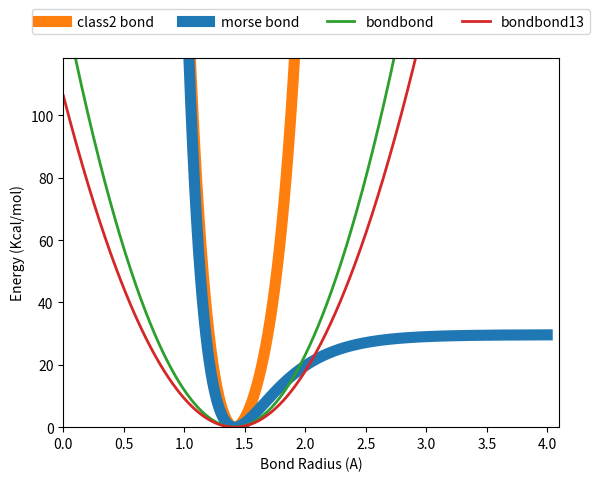

Generate this figure with matplotlib:
# -*- coding: utf-8 -*-
"""
[redacted]
Revision 1.0
April 13th, 2023
Michigan Technological University
[redacted]
[redacted]
"""

##############################
# Import Necessary Libraries #
##############################
import matplotlib.pyplot as plt
import numpy as np
import math


##################################################################################################
# cp-cp-cp     bondbond Coeff:     68.28560000   1.41700000      1.41700000                      #
# cp-cp-cp-cp  bondbond13 Coeff:   53.00000000   1.41700000      1.41700000                      #   
# cp-cp Class2 Bond Coeff:         1.41700000    470.83610000   -627.61790000   1327.63450000    #
# cp-cp Morse  Bond Coeff:         29.63670000   2.90000000      1.41700000                      #
##################################################################################################
# bond radius to search          start,  end,  inc     decimal place round (Angstrom)
radius = list(np.around(np.arange(0.001,   4,  0.001), 3))


# Generate class2_bond_coeff data from radius
r0 = 1.41700000 
k2 = 470.83610000 
k3 = -627.61790000
k4 = 1327.63450000
class2_bond = []
for r in radius:
    e = k2*(r - r0)**2 + k3*(r - r0)**3 + k4*(r - r0)**4
    class2_bond.append(e)
    
    
# Generate class2_bond_coeff data from radius
r0 = 1.41700000 
a = 2.90000000 
d = 29.63670000
morse_bond = []
for r in radius:
    e = d*( 1 - math.exp(-a*(r-r0) ) )**2
    morse_bond.append(e)
    
# Generate bondbond_coeff data from radius
r1 = 1.41700000
r2 = 1.41700000
m = 68.28560000
bondbond = []
for r in radius:
    e = m*(r-r1)*(r-r2)
    bondbond.append(e)
    
# Generate bondbond_coeff data from radius
r1 = 1.41700000
r2 = 1.41700000
n = 53.00000000
bondbond13 = []
for r in radius:
    e = n*(r-r1)*(r-r2)
    bondbond13.append(e)
    

################
### Plotting ###
################
# Create new plot
fig, ax = plt.subplots()

# Turn on the grid
#ax.grid()

# Plot data and set up data format
lw = 2 # set line width
ax.plot(radius, class2_bond, linewidth=4*lw, color='tab:orange', label='class2 bond')
ax.plot(radius, morse_bond, linewidth=4*lw, color='tab:blue', label='morse bond')
ax.plot(radius, bondbond, linewidth=lw, color='tab:green', label='bondbond')
ax.plot(radius, bondbond13, linewidth=lw, color='tab:red', label='bondbond13')

# Adjust axis and set label axis
plt.xlim((0, max(radius)+0.1))
plt.ylim((0, 4*d))  
plt.xlabel('Bond Radius (A)')
plt.ylabel('Energy (Kcal/mol)')


# Set legend
ax.legend(loc='upper center', bbox_to_anchor=(0.5, 1.15), fancybox=True, ncol=4, fontsize=10)